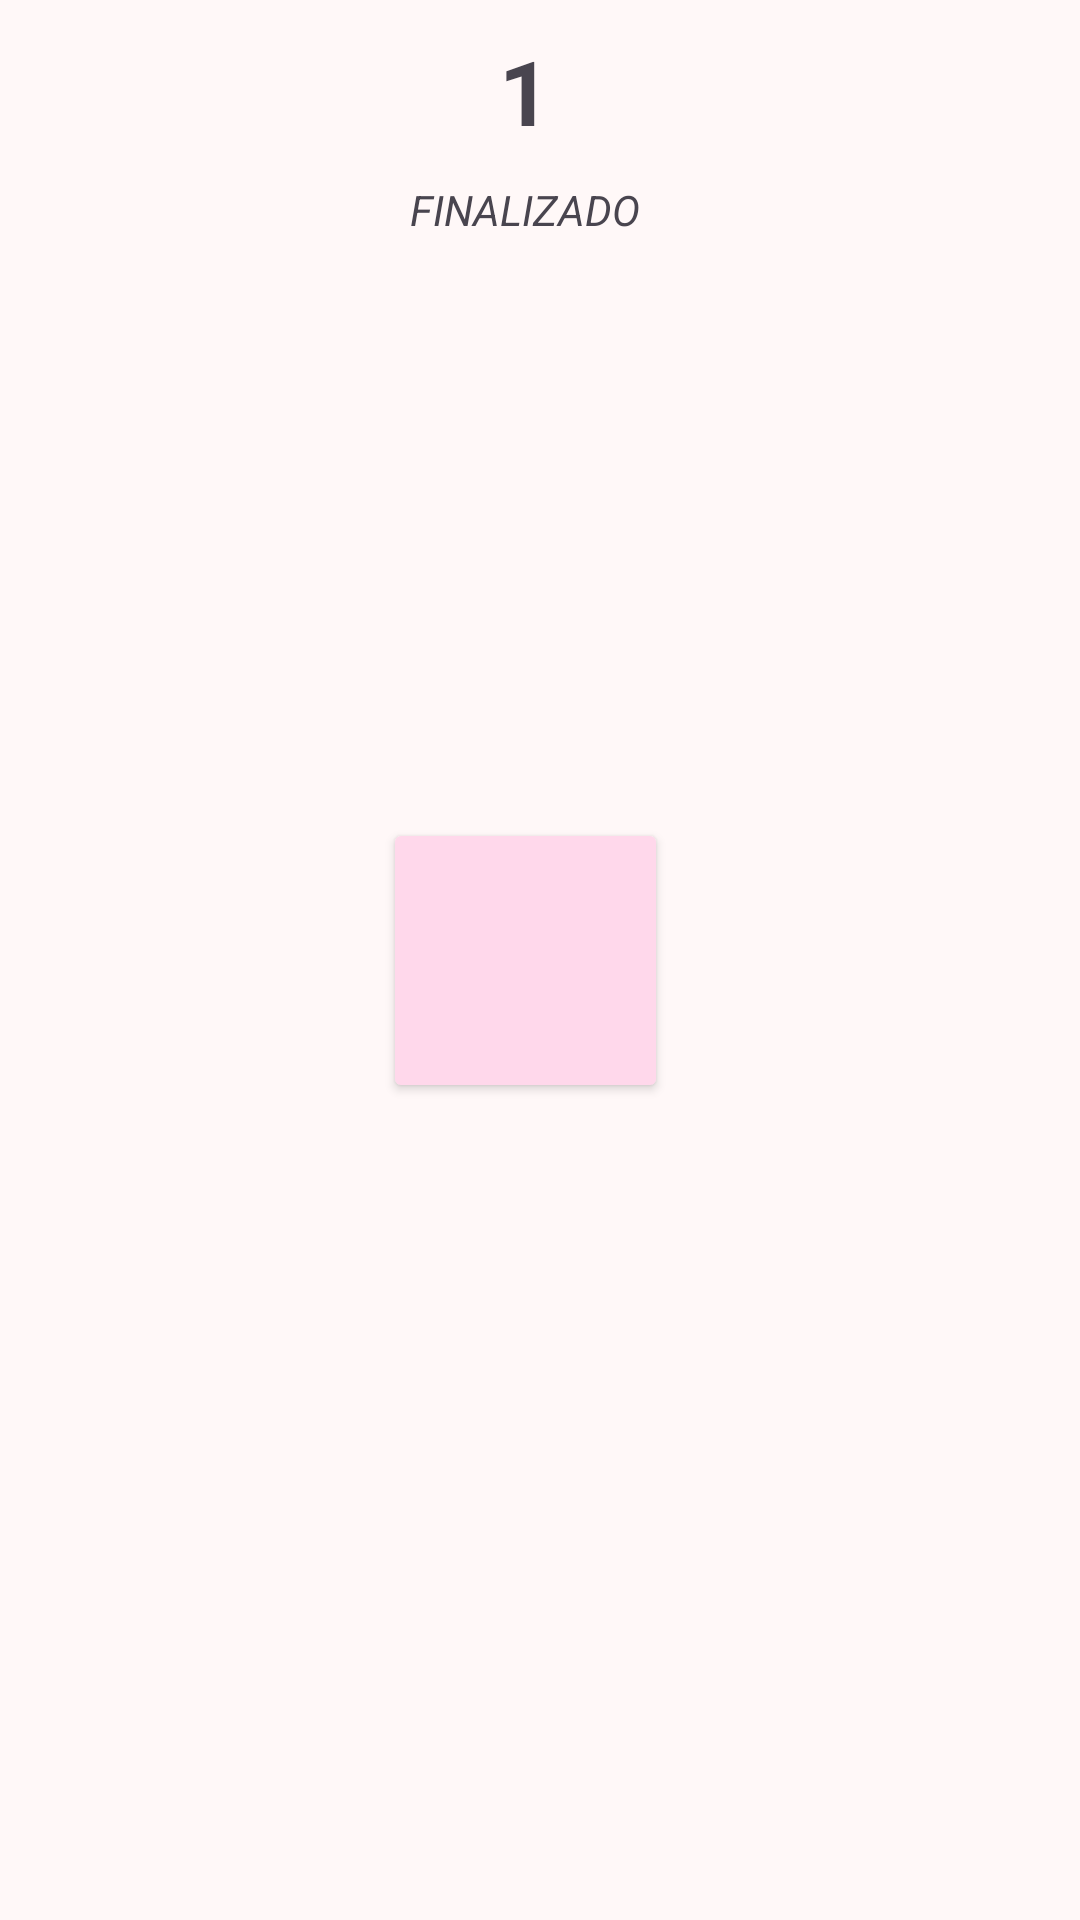

Layout XML and referenced resources for this Android screen:
<!-- AndroidManifest.xml: application theme StyleHouse -->
<!-- res/layout/pedidos_selector.xml -->
<?xml version="1.0" encoding="utf-8"?>
<androidx.constraintlayout.widget.ConstraintLayout xmlns:android="http://schemas.android.com/apk/res/android"
    xmlns:app="http://schemas.android.com/apk/res-auto"
    xmlns:tools="http://schemas.android.com/tools"
    android:layout_width="wrap_content"
    android:layout_height="wrap_content">

    <androidx.constraintlayout.widget.ConstraintLayout
        android:layout_width="match_parent"
        android:layout_height="match_parent"
        android:layout_marginEnd="10dp"
        app:layout_constraintBottom_toBottomOf="parent"
        app:layout_constraintEnd_toEndOf="parent"
        app:layout_constraintStart_toStartOf="parent"
        app:layout_constraintTop_toTopOf="parent">

        <Button
            android:id="@+id/btnPedido"
            android:layout_width="95dp"
            android:layout_height="95dp"
            android:backgroundTint="@color/md_theme_primaryFixed"
            app:cornerRadius="20dp"
            app:layout_constraintBottom_toBottomOf="parent"
            app:layout_constraintEnd_toEndOf="parent"
            app:layout_constraintStart_toStartOf="parent"
            app:layout_constraintTop_toTopOf="parent" />

        <TextView
            android:id="@+id/lblNumPedido"
            android:layout_width="wrap_content"
            android:layout_height="wrap_content"
            android:layout_marginTop="10dp"
            android:text="1"
            android:textAlignment="center"
            android:textSize="30sp"
            android:textStyle="bold"
            app:layout_constraintEnd_toEndOf="parent"
            app:layout_constraintStart_toStartOf="parent"
            app:layout_constraintTop_toTopOf="parent" />

        <TextView
            android:id="@+id/lblEstadoPedido"
            android:layout_width="wrap_content"
            android:layout_height="wrap_content"
            android:layout_marginTop="10dp"
            android:text="FINALIZADO"
            android:textStyle="italic"
            app:layout_constraintEnd_toEndOf="parent"
            app:layout_constraintStart_toStartOf="parent"
            app:layout_constraintTop_toBottomOf="@+id/lblNumPedido" />

        <TextView
            android:id="@+id/lblIdPedido"
            android:layout_width="wrap_content"
            android:layout_height="wrap_content"
            android:visibility="gone" />
    </androidx.constraintlayout.widget.ConstraintLayout>

</androidx.constraintlayout.widget.ConstraintLayout>
<!-- resources referenced by this layout -->
<resources>
  <color name="md_theme_primaryFixed">#FFD8EB</color>
  <color name="md_theme_primary">#860066</color>
  <color name="md_theme_onPrimary">#FFFFFF</color>
  <color name="md_theme_primaryContainer">#B5348E</color>
  <color name="md_theme_onPrimaryContainer">#FFFFFF</color>
  <color name="md_theme_secondary">#2D2B27</color>
  <color name="md_theme_onSecondary">#FFFFFF</color>
  <color name="md_theme_secondaryContainer">#4F4C48</color>
  <color name="md_theme_onSecondaryContainer">#EFE9E3</color>
  <color name="md_theme_tertiary">#131311</color>
  <color name="md_theme_onTertiary">#FFFFFF</color>
  <color name="md_theme_tertiaryContainer">#333230</color>
  <color name="md_theme_onTertiaryContainer">#C4C0BD</color>
  <color name="md_theme_error">#BA1A1A</color>
  <color name="md_theme_onError">#FFFFFF</color>
  <color name="md_theme_errorContainer">#FFDAD6</color>
  <color name="md_theme_onErrorContainer">#410002</color>
  <color name="md_theme_background">#FFF8F8</color>
  <color name="md_theme_onBackground">#23191E</color>
  <color name="md_theme_surface">#FFF8F8</color>
  <color name="md_theme_onSurface">#23191E</color>
  <color name="md_theme_surfaceVariant">#F7DBE8</color>
  <color name="md_theme_onSurfaceVariant">#54414B</color>
  <color name="md_theme_outline">#87717C</color>
  <color name="md_theme_outlineVariant">#DABFCC</color>
  <color name="md_theme_inverseSurface">#392D33</color>
  <color name="md_theme_inverseOnSurface">#FFECF3</color>
  <color name="md_theme_inversePrimary">#FFAEDC</color>
  <color name="md_theme_onPrimaryFixed">#3B002C</color>
  <color name="md_theme_primaryFixedDim">#FFAEDC</color>
  <color name="md_theme_onPrimaryFixedVariant">#880068</color>
  <color name="md_theme_secondaryFixed">#E8E1DB</color>
  <color name="md_theme_onSecondaryFixed">#1D1B18</color>
  <color name="md_theme_secondaryFixedDim">#CBC5C0</color>
  <color name="md_theme_onSecondaryFixedVariant">#494642</color>
  <color name="md_theme_tertiaryFixed">#E6E2DE</color>
  <color name="md_theme_onTertiaryFixed">#1C1B1A</color>
  <color name="md_theme_tertiaryFixedDim">#C9C6C2</color>
  <color name="md_theme_onTertiaryFixedVariant">#484644</color>
  <color name="md_theme_surfaceDim">#E8D5DD</color>
  <color name="md_theme_surfaceBright">#FFF8F8</color>
  <color name="md_theme_surfaceContainerLowest">#FFFFFF</color>
  <color name="md_theme_surfaceContainerLow">#FFF0F5</color>
  <color name="md_theme_surfaceContainer">#FDE9F1</color>
  <color name="md_theme_surfaceContainerHigh">#F7E3EB</color>
  <color name="md_theme_surfaceContainerHighest">#F1DDE5</color>
</resources>
